Labelled photos from "data", an image-classification folder in DavLeonardo/DeepThinking-VisionComputadora2025-2. The possible labels are: normal, pneumonia.

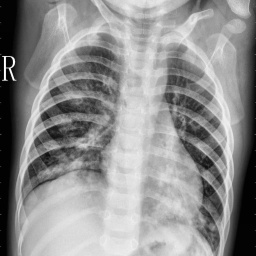
Label: pneumonia

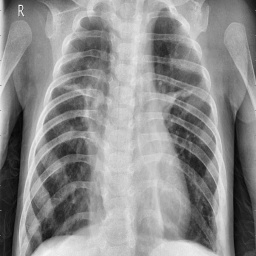
Label: pneumonia

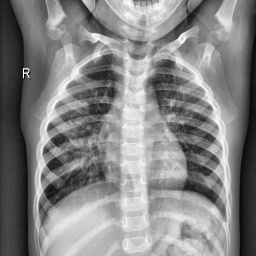
Label: normal

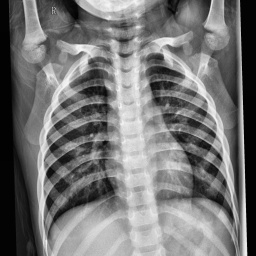
Label: normal

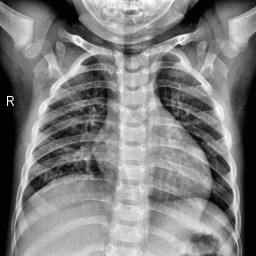
Label: normal

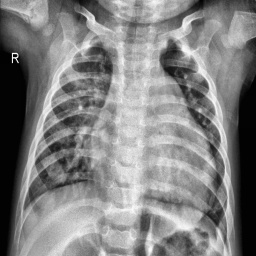
Label: pneumonia
